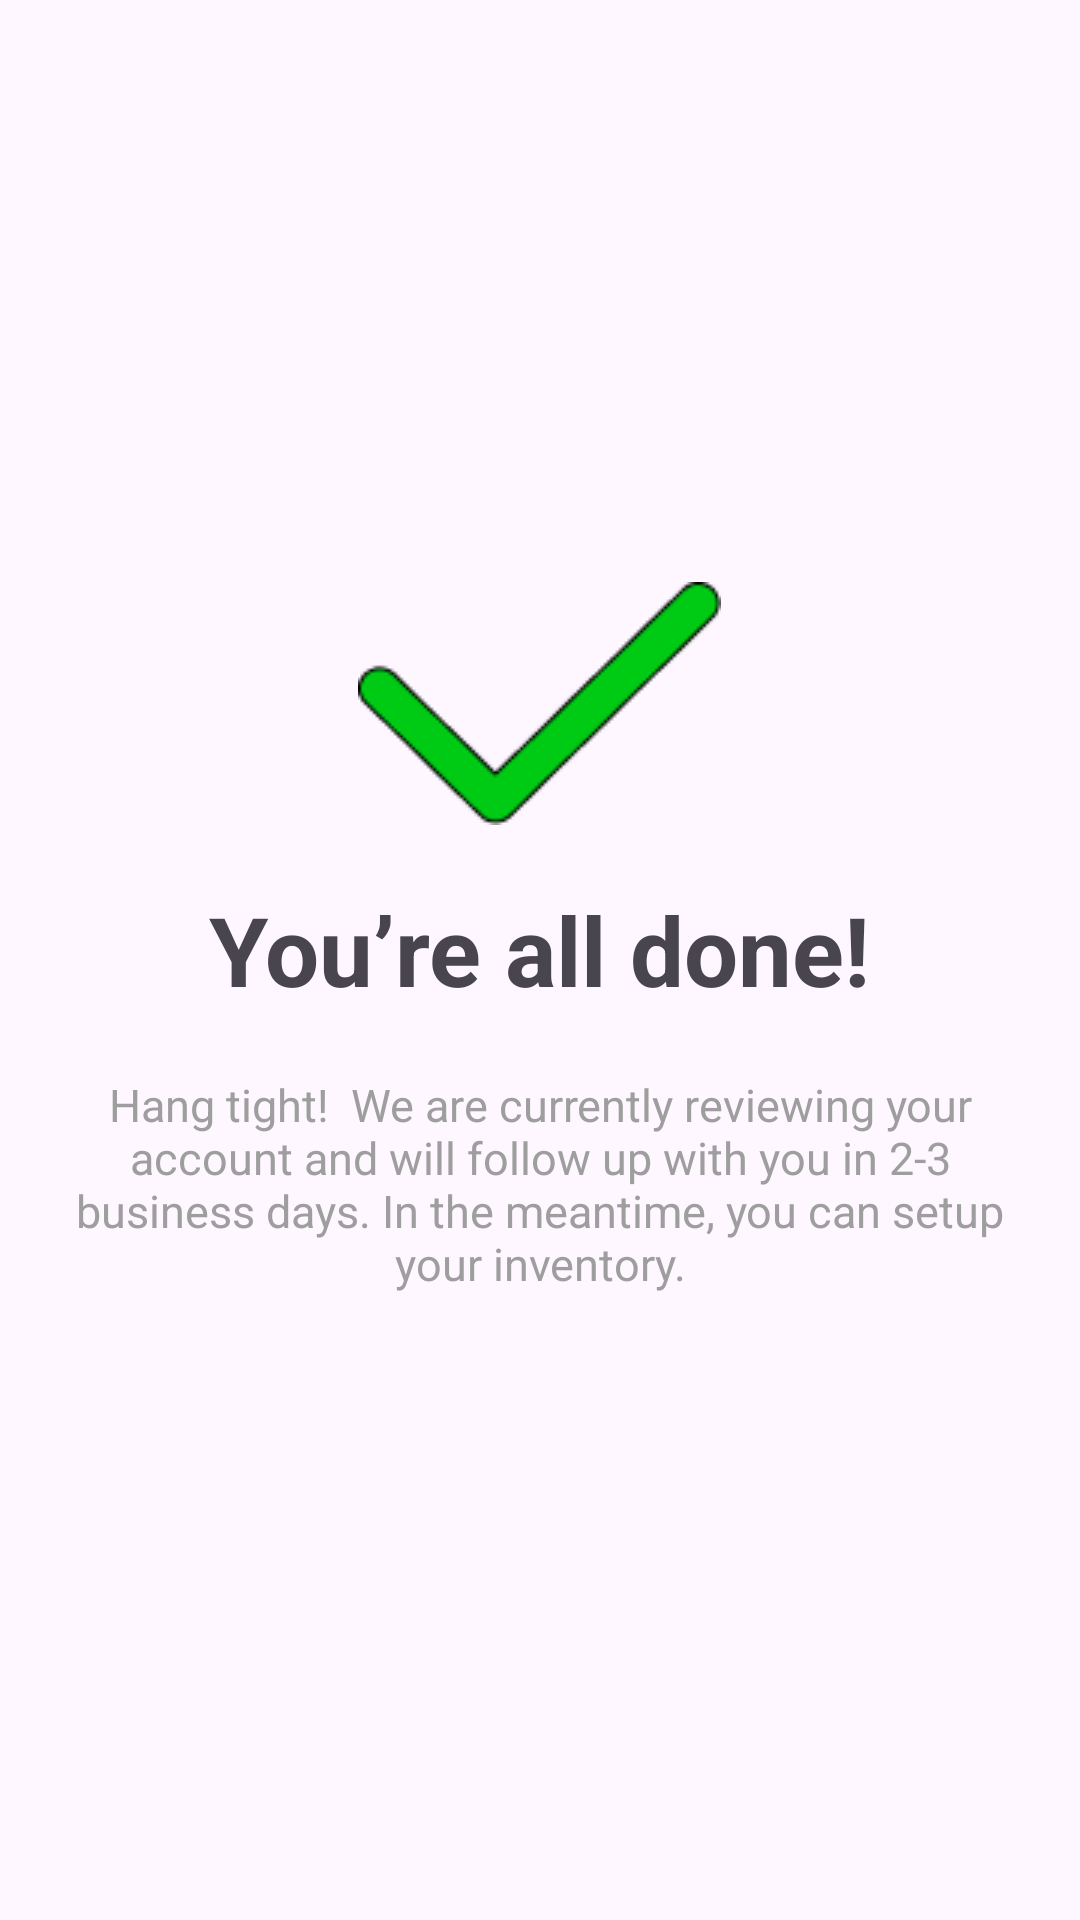

Layout XML and referenced resources for this Android screen:
<!-- AndroidManifest.xml: application theme Theme.SoftwareLabs_assignment -->
<!-- res/layout/signup_final.xml -->
<?xml version="1.0" encoding="utf-8"?>
<RelativeLayout xmlns:android="http://schemas.android.com/apk/res/android"
    android:layout_width="match_parent"
    android:layout_height="match_parent"
    android:padding="24dp">

    <LinearLayout
        android:id="@+id/ll1"
        android:layout_width="match_parent"
        android:layout_height="wrap_content"
        android:orientation="vertical"
        android:layout_marginTop="170dp"
        android:gravity="center">

        <ImageView
            android:layout_width="wrap_content"
            android:layout_height="wrap_content"
            android:src="@drawable/vectorx"/>

        <TextView
            android:layout_width="wrap_content"
            android:layout_height="wrap_content"
            android:text="You’re all done!"
            android:layout_marginTop="20dp"
            android:textSize="32sp"
            android:textStyle="bold"
            />


        <TextView
            android:layout_width="wrap_content"
            android:layout_height="wrap_content"
            android:text="Hang tight!  We are currently reviewing your account and will follow up with you in 2-3 business days. In the meantime, you can setup your inventory."
            android:textColor="@color/My_secondary"
            android:layout_marginTop="20dp"
            android:textSize="15sp"
            android:textAlignment="center"
            />

    </LinearLayout>



    <com.google.android.material.button.MaterialButton
        android:id="@+id/bt_gotit"
        android:layout_width="match_parent"
        android:layout_height="60dp"
        android:layout_below="@+id/ll1"
        android:layout_marginTop="230dp"
        android:backgroundTint="@color/btn_color1"
        android:text="Got it !"
        android:textSize="18sp"
        android:padding="10dp"/>

</RelativeLayout>
<!-- resources referenced by this layout -->
<resources>
  <color name="My_secondary">#9e9e9e</color>
  <color name="btn_color1">#D5715B</color>
  <!-- drawable vectorx: png bitmap (drawable, 1843 bytes) -->
  <style name="Theme.SoftwareLabs_assignment" parent="Base.Theme.SoftwareLabs_assignment" />
  <style name="Base.Theme.SoftwareLabs_assignment" parent="Theme.Material3.DayNight.NoActionBar">
          
          
  
          
          <item name="android:statusBarColor">@android:color/white</item>
  
          
          <item name="android:windowLightStatusBar">true</item>
  
      </style>
</resources>
